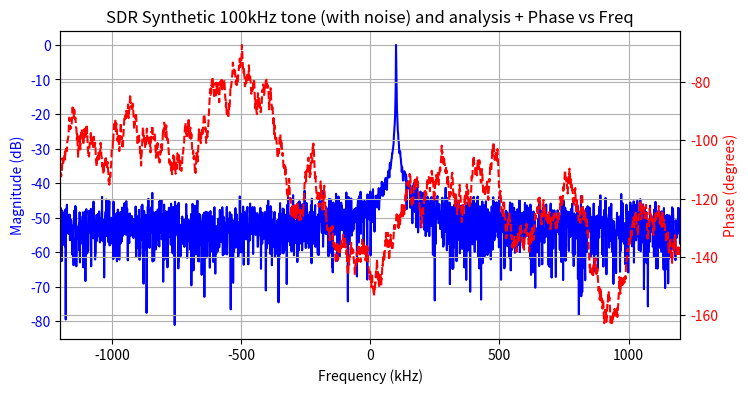

Generate this figure with matplotlib:
import numpy as np
import matplotlib.pyplot as plt

fs = 2.4e6 #sample rate ( 2.4 MHz)
f_tone = 100e3 #100 kHz tone
N = 2048 # Fundamental period

t = np.arange(N) / fs
signal = np.exp(2j * np.pi * f_tone * t)

#gaus white noise
noise_power = 0.01
noise = np.sqrt(noise_power/2) * (np.random.randn(N) + 1j *np.random.randn(N))

#combine signals
rx_signal = signal + noise

fft_rx = np.fft.fftshift(np.fft.fft(rx_signal))

#fk = k / N * fs
freqs = np.fft.fftshift(np.fft.fftfreq(N, 1/fs))

#Unwrap phase to prevent sudden jumps (degs)
phase = np.unwrap( (180 / np.pi) * (np.angle(fft_rx)))

magnitude = 20*np.log10(np.abs(fft_rx) / np.max(np.abs(fft_rx)))

#fig and axisw
fig, ax1 = plt.subplots(figsize=(8,4))

#plot as dB in relation to kHz
ax1.plot(freqs/1e3, magnitude, color = 'b', label = 'Magnitude(dB)' )
ax1.set_xlabel('Frequency (kHz)')
ax1.set_ylabel('Magnitude (dB)', color = 'b')
ax1.tick_params(axis = 'y', labelcolor='b')

#center plot
ax1.set_xlim(-fs/(2*1e3), fs/(2*(1e3)))

#plot phase in relation to kHz
ax2 = ax1.twinx()
ax2.plot(freqs/1e3, phase, color = 'r', linestyle='--', label='Phase (rad)')
ax2.set_ylabel('Phase (degrees)', color ='r')
ax2.tick_params(axis='y', labelcolor='r')


plt.title("SDR Synthetic 100kHz tone (with noise) and analysis + Phase vs Freq")
ax1.grid(True)
ax2.grid(True)
plt.show()
